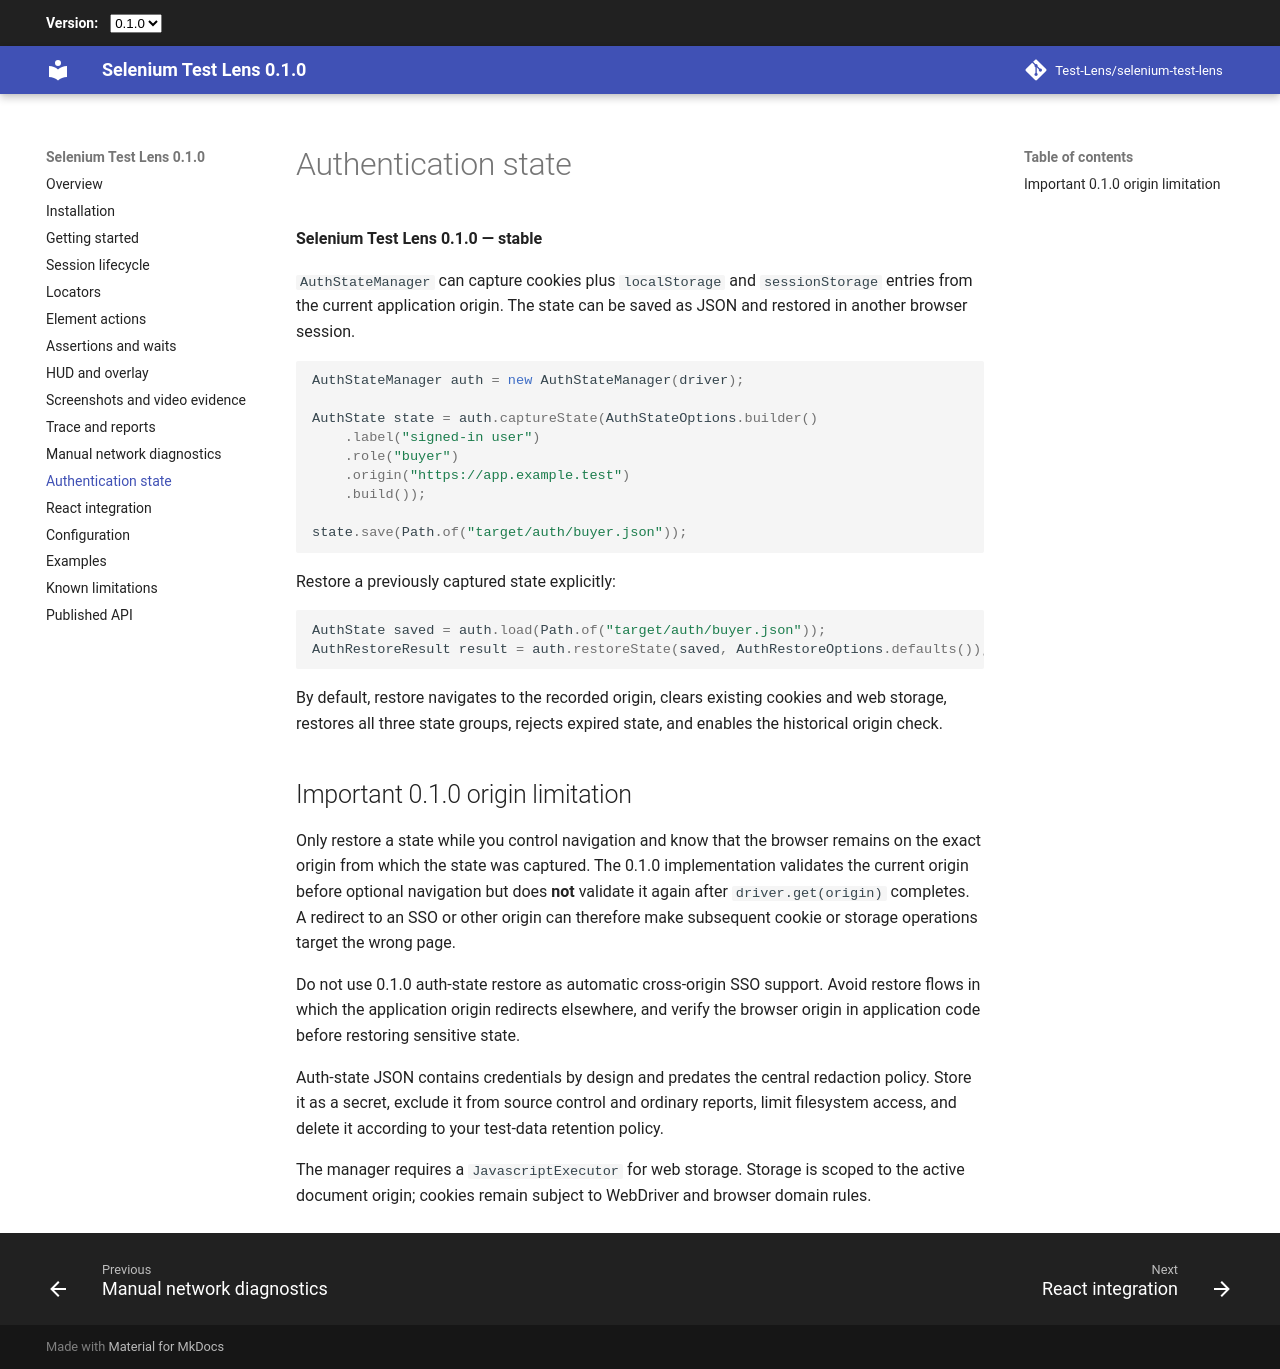

repository: Test-Lens/selenium-test-lens · page: 0.1.0/auth-state/index.html · generator: mkdocs

# Authentication state

**Test Lens for Selenium 0.1.0 — stable**

`AuthStateManager` can capture cookies plus `localStorage` and `sessionStorage` entries from the current application origin. The state can be saved as JSON and restored in another browser session.

```java
AuthStateManager auth = new AuthStateManager(driver);

AuthState state = auth.captureState(AuthStateOptions.builder()
    .label("signed-in user")
    .role("buyer")
    .origin("https://app.example.test")
    .build());

state.save(Path.of("target/auth/buyer.json"));
```

Restore a previously captured state explicitly:

```java
AuthState saved = auth.load(Path.of("target/auth/buyer.json"));
AuthRestoreResult result = auth.restoreState(saved, AuthRestoreOptions.defaults());
```

By default, restore navigates to the recorded origin, clears existing cookies and web storage, restores all three state groups, rejects expired state, and enables the historical origin check.

## Important 0.1.0 origin limitation

Only restore a state while you control navigation and know that the browser remains on the exact origin from which the state was captured. The 0.1.0 implementation validates the current origin before optional navigation but does **not** validate it again after `driver.get(origin)` completes. A redirect to an SSO or other origin can therefore make subsequent cookie or storage operations target the wrong page.

Do not use 0.1.0 auth-state restore as automatic cross-origin SSO support. Avoid restore flows in which the application origin redirects elsewhere, and verify the browser origin in application code before restoring sensitive state.

Auth-state JSON contains credentials by design and predates the central redaction policy. Store it as a secret, exclude it from source control and ordinary reports, limit filesystem access, and delete it according to your test-data retention policy.

The manager requires a `JavascriptExecutor` for web storage. Storage is scoped to the active document origin; cookies remain subject to WebDriver and browser domain rules.
